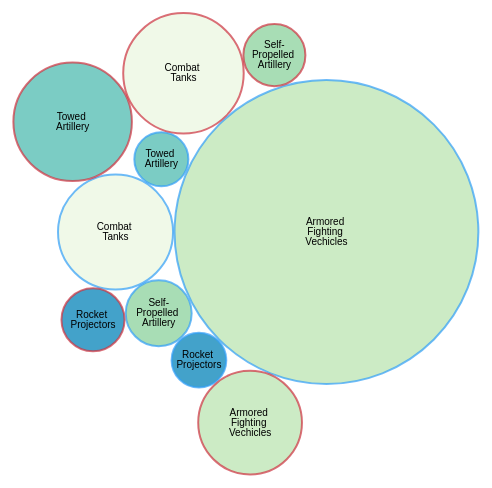
D3 v4 page, settled after 360 driven frames (6 s of simulated time); the page loaded 1 data file(s).



var svg = d3.select("svg"),
    width = 500,
    height = 500;

var format = d3.format(",d");

var color = d3.scaleOrdinal(d3.schemeGnBu[6]);

var pack = d3.pack()
    .size([width, height])
    .padding(1.5);

d3.csv("equ.csv", function(d) {
  d.value = +d.value;
  if (d.value) return d;
}, function(error, classes) {
  if (error) throw error;

  var root = d3.hierarchy({children: classes})
      .sum(function(d) { return d.value; })
      .each(function(d) {
        if (id = d.data.id) {
          var id, i = id.lastIndexOf(".");
          d.id = id;
          d.package = id.slice(0, i);
          d.class = id.slice(i+1);
            d.kind = id.slice(3, i);
            console.log(d.class);
        }
      });
  
  var node = svg.selectAll(".node")
    .data(pack(root).leaves())
    .enter().append("g")
      .attr("class", "node")
      .attr("transform", function(d) { return "translate(" + d.x + "," + d.y + ")"; });

  node.append("circle")
      .attr("id", function(d) { return d.class; })
      .attr("r", function(d) { return d.r; })
      .style("fill", function(d) { return color(d.package); });

  node.append("clipPath")
      .attr("id", function(d) { return "clip-" + d.id; })
    .append("use")
      .attr("xlink:href", function(d) { return "#" + d.id; });

  node.append("text")
      .attr("clip-path", function(d) { return "url(#clip-" + d.id + ")"; })
    .selectAll("tspan")
    .data(function(d) { return d.kind.split(/(?=[A-Z][^A-Z])/g); })
    .enter().append("tspan")
      .attr("x", 0)
      .attr("y", function(d, i, nodes) { return 13 + (i - nodes.length / 2 - 0.5) * 10; })
      .text(function(d) { return d; });

  node.append("title")
      .text(function(d) { return d.id + "\n" + format(d.value); });
    
    d3.selectAll("#China").style("stroke","#CC333F").style("stroke-width", 2).style("stroke-opacity", 0.7);
    d3.selectAll("#Us").style("stroke","#319ef7").style("stroke-width", 2).style("stroke-opacity", 0.7);
});



### data: equ.csv
id, value
As.Combat Tanks.Us, 5884
As.Armored Fighting Vechicles.Us, 41062
As.Self-Propelled Artillery.Us, 1934
As.Towed Artillery.Us, 1299
As.Rocket Projectors.Us, 1331
As.Combat Tanks.China, 6457
As.Armored Fighting Vechicles.China, 4788
As.Self-Propelled Artillery.China, 1710
As.Towed Artillery.China, 6246
As.Rocket Projectors.China, 1770